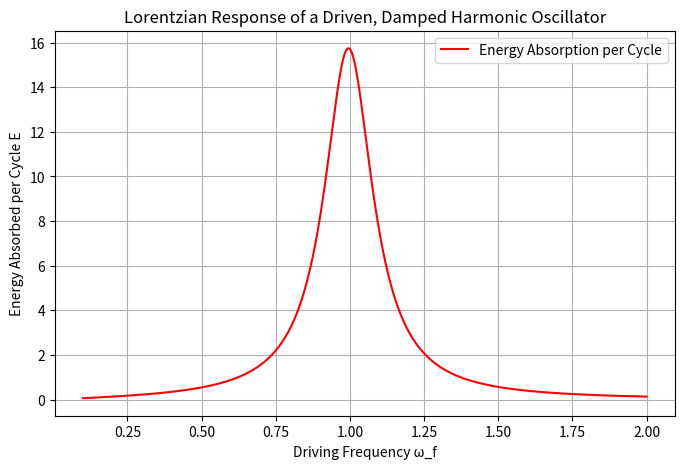

Source code (Python): (Note: this script raises an exception after producing the figure.)
# This script demonstrates the derivation and evaluation of the energy absorption per cycle
# of a driven, damped harmonic oscillator. The oscillator obeys the equation:

#     d²x/dt² + γ dx/dt + ω₀² x = F e^(i ω_f t)

# In the frequency domain (via Fourier transform), the response is given by:

#     -ω² x̃ + iγ ω x̃ + ω₀² x̃ = F δ(ω - ω_f)

# Assuming a steady-state solution of the form x(t) = A e^(i ω_f t), we substitute into the
# equation of motion to find the complex amplitude:

#     A = F / (ω₀² - ω_f² + i γ ω_f)

# The amplitude’s magnitude is

#     |A|² = F² / [ (ω₀² - ω_f²)² + (γ ω_f)² ]

# For a damped oscillator, the average power dissipated (which equals the energy absorption per
# unit time) is provided by the damping term. In particular, the average power is given by

#     ⟨P⟩ = γ ⟨(dx/dt)²⟩

# For a sinusoidal steady state, we have

#     ⟨(dx/dt)²⟩ = (1/2) ω_f² |A|²

# so that

#     ⟨P⟩ = (1/2) γ ω_f² |A|².

# Since the period T of the driving force is T = 2π/ω_f, the energy absorbed per cycle is

#     E = ⟨P⟩ T = (1/2) γ ω_f² |A|² * (2π/ω_f)
#       = π γ ω_f |A|².

# Substituting for |A|² we obtain

#     E = (π F² γ ω_f) / [ (ω₀² - ω_f²)² + (γ ω_f)² ].

# This is a Lorentzian function in ω_f. (Note: The result provided in the task statement
# shows a single factor F in the numerator; this discrepancy may be due to different conventions
# for the amplitude F. Here, F is taken as the driving force amplitude.)

import numpy as np
import matplotlib.pyplot as plt

def energy_absorption(omega_f, F, gamma, omega_0):
    """
    Computes the energy absorbed per cycle by a driven, damped harmonic oscillator,
    given by the Lorentzian function:
    
      E = (π * F² * γ * ω_f) / [ (ω₀² - ω_f²)² + (γ * ω_f)² ]
    
    Parameters:
      omega_f: Driving frequency (can be scalar or numpy array)
      F: Amplitude of the driving force
      gamma: Damping coefficient
      omega_0: Natural (resonant) frequency of the oscillator
      
    Returns:
      E: Energy absorbed per cycle
    """
    numerator = np.pi * F**2 * gamma * omega_f
    denominator = (omega_0**2 - omega_f**2)**2 + (gamma * omega_f)**2
    return numerator / denominator

# Example parameters
F = 1.0        # Amplitude of the driving force
gamma = 0.2    # Damping coefficient
omega_0 = 1.0  # Natural frequency of the oscillator

# Create an array of driving frequencies to explore the resonance behavior
omega_f_values = np.linspace(0.1, 2.0, 500)  # Avoid starting at 0 to prevent division by zero

# Calculate the energy absorption per cycle for each driving frequency
E_values = energy_absorption(omega_f_values, F, gamma, omega_0)

# Plot the Lorentzian energy absorption curve
plt.figure(figsize=(8, 5))
plt.plot(omega_f_values, E_values, label='Energy Absorption per Cycle', color='r')
plt.xlabel('Driving Frequency ω_f')
plt.ylabel('Energy Absorbed per Cycle E')
plt.title('Lorentzian Response of a Driven, Damped Harmonic Oscillator')
plt.legend()
plt.grid(True)
plt.savefig("plots/lorentzian.png", dpi=300)
plt.show()